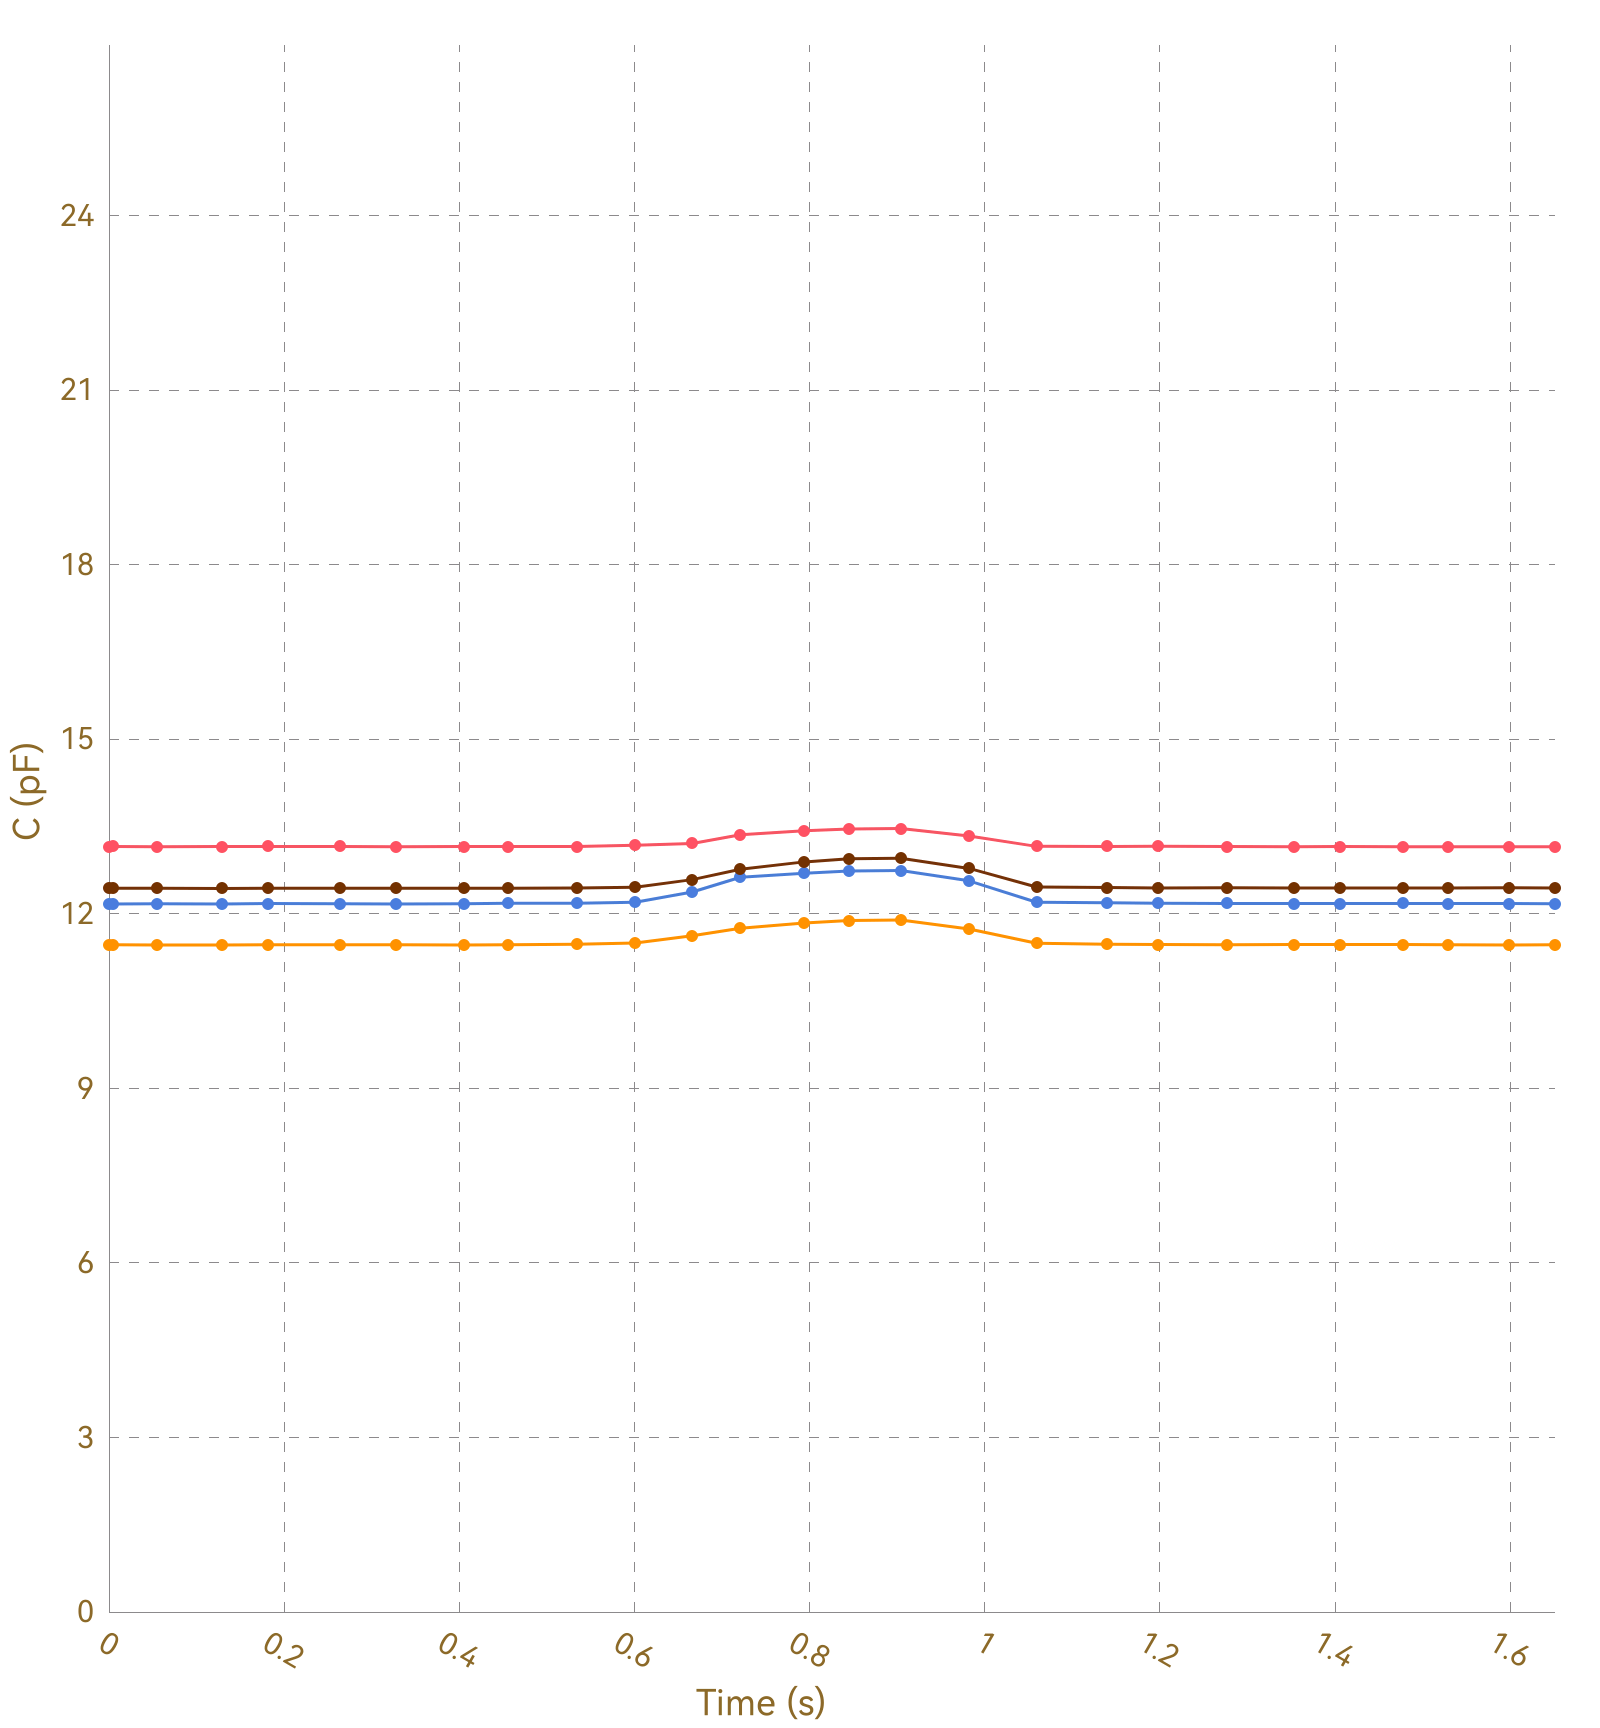

Data behind this chart, as committed beside it:
, Ch1, , Ch2, , Ch3, , Ch4, , Ch5, , Ch6, , Ch7, , Ch8, 
Time (s), C (pF), ΔC/C0 (%), C (pF), ΔC/C0 (%), C (pF), ΔC/C0 (%), C (pF), ΔC/C0 (%), C (pF), ΔC/C0 (%), C (pF), ΔC/C0 (%), C (pF), ΔC/C0 (%), C (pF), ΔC/C0 (%)
0.004, 13.15, 0.0000, 11.46, 0.0000, 12.17, 0.0000, 12.44, 0.0000, OL, OL, OL, OL, OL, OL, 0.0000, 0.0000
0.006, 13.15, 0.0000, 11.47, 0.0000, 12.17, 0.0000, 12.44, 0.0000, OL, OL, OL, OL, OL, OL, 0.0000, 0.0000
0.012, 13.16, 0.0000, 11.46, 0.0000, 12.17, 0.0000, 12.44, 0.0000, OL, OL, OL, OL, OL, OL, 0.0000, 0.0000
0.015, 13.15, 0.0000, 11.47, 0.0000, 12.17, 0.0000, 12.44, 0.0000, OL, OL, OL, OL, OL, OL, 0.0000, 0.0000
0.017, 13.15, 0.0000, 11.47, 0.0000, 12.17, 0.0000, 12.44, 0.0000, OL, OL, OL, OL, OL, OL, 0.0000, 0.0000
0.020, 13.15, 0.0000, 11.46, 0.0000, 12.17, 0.0000, 12.44, 0.0000, OL, OL, OL, OL, OL, OL, 0.0000, 0.0000
0.024, 13.15, 0.0000, 11.46, 0.0000, 12.17, 0.0000, 12.44, 0.0000, OL, OL, OL, OL, OL, OL, 0.0000, 0.0000
0.055, 13.16, 0.0000, 11.47, 0.0000, 12.17, 0.0000, 12.44, 0.0000, OL, OL, OL, OL, OL, OL, 0.0000, 0.0000
0.058, 13.16, 0.0000, 11.46, 0.0000, 12.17, 0.0000, 12.44, 0.0000, OL, OL, OL, OL, OL, OL, 0.0000, 0.0000
0.060, 13.15, 0.0000, 11.47, 0.0000, 12.17, 0.0000, 12.44, 0.0000, OL, OL, OL, OL, OL, OL, 0.0000, 0.0000
0.091, 13.15, 0.0000, 11.46, 0.0000, 12.17, 0.0000, 12.44, 0.0000, OL, OL, OL, OL, OL, OL, 0.0000, 0.0000
0.094, 13.15, 0.0000, 11.47, 0.0000, 12.17, 0.0000, 12.44, 0.0000, OL, OL, OL, OL, OL, OL, 0.0000, 0.0000
0.096, 13.15, 0.0000, 11.47, 0.0000, 12.17, 0.0000, 12.44, 0.0000, OL, OL, OL, OL, OL, OL, 0.0000, 0.0000
0.099, 13.15, 0.0000, 11.46, 0.0000, 12.17, 0.0000, 12.44, 0.0000, OL, OL, OL, OL, OL, OL, 0.0000, 0.0000
0.129, 13.15, 0.0000, 11.46, 0.0000, 12.17, 0.0000, 12.44, 0.0000, OL, OL, OL, OL, OL, OL, 0.0000, 0.0000
0.133, 13.15, 0.0000, 11.46, 0.0000, 12.17, 0.0000, 12.44, 0.0000, OL, OL, OL, OL, OL, OL, 0.0000, 0.0000
0.136, 13.15, 0.0000, 11.47, 0.0000, 12.17, 0.0000, 12.44, 0.0000, OL, OL, OL, OL, OL, OL, 0.0000, 0.0000
0.142, 13.15, 0.0000, 11.47, 0.0000, 12.17, 0.0000, 12.44, 0.0000, OL, OL, OL, OL, OL, OL, 0.0000, 0.0000
0.144, 13.15, 0.0000, 11.46, 0.0000, 12.17, 0.0000, 12.44, 0.0000, OL, OL, OL, OL, OL, OL, 0.0000, 0.0000
0.173, 13.15, 0.0000, 11.46, 0.0000, 12.17, 0.0000, 12.44, 0.0000, OL, OL, OL, OL, OL, OL, 0.0000, 0.0000
0.179, 13.15, 0.0000, 11.46, 0.0000, 12.17, 0.0000, 12.44, 0.0000, OL, OL, OL, OL, OL, OL, 0.0000, 0.0000
0.182, 13.15, 0.0000, 11.46, 0.0000, 12.17, 0.0000, 12.44, 0.0000, OL, OL, OL, OL, OL, OL, 0.0000, 0.0000
0.212, 13.15, 0.0000, 11.47, 0.0000, 12.17, 0.0000, 12.44, 0.0000, OL, OL, OL, OL, OL, OL, 0.0000, 0.0000
0.215, 13.16, 0.0000, 11.46, 0.0000, 12.17, 0.0000, 12.44, 0.0000, OL, OL, OL, OL, OL, OL, 0.0000, 0.0000
0.218, 13.15, 0.0000, 11.47, 0.0000, 12.17, 0.0000, 12.44, 0.0000, OL, OL, OL, OL, OL, OL, 0.0000, 0.0000
0.220, 13.15, 0.0000, 11.46, 0.0000, 12.17, 0.0000, 12.44, 0.0000, OL, OL, OL, OL, OL, OL, 0.0000, 0.0000
0.226, 13.15, 0.0000, 11.47, 0.0000, 12.17, 0.0000, 12.44, 0.0000, OL, OL, OL, OL, OL, OL, 0.0000, 0.0000
0.264, 13.16, 0.0000, 11.47, 0.0000, 12.18, 0.0000, 12.44, 0.0000, OL, OL, OL, OL, OL, OL, 0.0000, 0.0000
0.268, 13.15, 0.0000, 11.47, 0.0000, 12.17, 0.0000, 12.45, 0.0000, OL, OL, OL, OL, OL, OL, 0.0000, 0.0000
0.271, 13.15, 0.0000, 11.47, 0.0000, 12.17, 0.0000, 12.45, 0.0000, OL, OL, OL, OL, OL, OL, 0.0000, 0.0000
0.284, 13.16, 0.0000, 11.47, 0.0000, 12.18, 0.0000, 12.44, 0.0000, OL, OL, OL, OL, OL, OL, 0.0000, 0.0000
0.287, 13.16, 0.0000, 11.47, 0.0000, 12.17, 0.0000, 12.44, 0.0000, OL, OL, OL, OL, OL, OL, 0.0000, 0.0000
0.293, 13.15, 0.0000, 11.47, 0.0000, 12.17, 0.0000, 12.44, 0.0000, OL, OL, OL, OL, OL, OL, 0.0000, 0.0000
0.296, 13.15, 0.0000, 11.47, 0.0000, 12.17, 0.0000, 12.44, 0.0000, OL, OL, OL, OL, OL, OL, 0.0000, 0.0000
0.328, 13.16, 0.0000, 11.47, 0.0000, 12.17, 0.0000, 12.44, 0.0000, OL, OL, OL, OL, OL, OL, 0.0000, 0.0000
0.330, 13.15, 0.0000, 11.47, 0.0000, 12.17, 0.0000, 12.44, 0.0000, OL, OL, OL, OL, OL, OL, 0.0000, 0.0000
0.333, 13.16, 0.0000, 11.47, 0.0000, 12.17, 0.0000, 12.44, 0.0000, OL, OL, OL, OL, OL, OL, 0.0000, 0.0000
0.336, 13.15, 0.0000, 11.47, 0.0000, 12.17, 0.0000, 12.44, 0.0000, OL, OL, OL, OL, OL, OL, 0.0000, 0.0000
0.366, 13.15, 0.0000, 11.47, 0.0000, 12.17, 0.0000, 12.44, 0.0000, OL, OL, OL, OL, OL, OL, 0.0000, 0.0000
0.370, 13.15, 0.0000, 11.47, 0.0000, 12.18, 0.0000, 12.44, 0.0000, OL, OL, OL, OL, OL, OL, 0.0000, 0.0000
0.373, 13.15, 0.0000, 11.47, 0.0000, 12.17, 0.0000, 12.44, 0.0000, OL, OL, OL, OL, OL, OL, 0.0000, 0.0000
0.375, 13.15, 0.0000, 11.47, 0.0000, 12.17, 0.0000, 12.44, 0.0000, OL, OL, OL, OL, OL, OL, 0.0000, 0.0000
0.405, 13.15, 0.0000, 11.47, 0.0000, 12.17, 0.0000, 12.44, 0.0000, OL, OL, OL, OL, OL, OL, 0.0000, 0.0000
0.409, 13.15, 0.0000, 11.47, 0.0000, 12.17, 0.0000, 12.44, 0.0000, OL, OL, OL, OL, OL, OL, 0.0000, 0.0000
0.412, 13.16, 0.0000, 11.47, 0.0000, 12.17, 0.0000, 12.44, 0.0000, OL, OL, OL, OL, OL, OL, 0.0000, 0.0000
0.418, 13.16, 0.0000, 11.47, 0.0000, 12.17, 0.0000, 12.44, 0.0000, OL, OL, OL, OL, OL, OL, 0.0000, 0.0000
0.422, 13.15, 0.0000, 11.47, 0.0000, 12.18, 0.0000, 12.44, 0.0000, OL, OL, OL, OL, OL, OL, 0.0000, 0.0000
0.454, 13.15, 0.0000, 11.47, 0.0000, 12.17, 0.0000, 12.44, 0.0000, OL, OL, OL, OL, OL, OL, 0.0000, 0.0000
0.456, 13.15, 0.0000, 11.47, 0.0000, 12.17, 0.0000, 12.44, 0.0000, OL, OL, OL, OL, OL, OL, 0.0000, 0.0000
0.459, 13.16, 0.0000, 11.47, 0.0000, 12.17, 0.0000, 12.44, 0.0000, OL, OL, OL, OL, OL, OL, 0.0000, 0.0000
0.489, 13.15, 0.0000, 11.47, 0.0000, 12.18, 0.0000, 12.44, 0.0000, OL, OL, OL, OL, OL, OL, 0.0000, 0.0000
0.493, 13.15, 0.0000, 11.47, 0.0000, 12.18, 0.0000, 12.44, 0.0000, OL, OL, OL, OL, OL, OL, 0.0000, 0.0000
0.495, 13.15, 0.0000, 11.47, 0.0000, 12.18, 0.0000, 12.44, 0.0000, OL, OL, OL, OL, OL, OL, 0.0000, 0.0000
0.498, 13.15, 0.0000, 11.47, 0.0000, 12.18, 0.0000, 12.44, 0.0000, OL, OL, OL, OL, OL, OL, 0.0000, 0.0000
0.504, 13.15, 0.0000, 11.47, 0.0000, 12.17, 0.0000, 12.44, 0.0000, OL, OL, OL, OL, OL, OL, 0.0000, 0.0000
0.534, 13.16, 0.0000, 11.47, 0.0000, 12.18, 0.0000, 12.44, 0.0000, OL, OL, OL, OL, OL, OL, 0.0000, 0.0000
0.538, 13.15, 0.0000, 11.47, 0.0000, 12.18, 0.0000, 12.45, 0.0000, OL, OL, OL, OL, OL, OL, 0.0000, 0.0000
0.540, 13.15, 0.0000, 11.47, 0.0000, 12.17, 0.0000, 12.44, 0.0000, OL, OL, OL, OL, OL, OL, 0.0000, 0.0000
0.566, 13.15, 0.0000, 11.48, 0.0000, 12.18, 0.0000, 12.45, 0.0000, OL, OL, OL, OL, OL, OL, 0.0000, 0.0000
... 124 more rows
